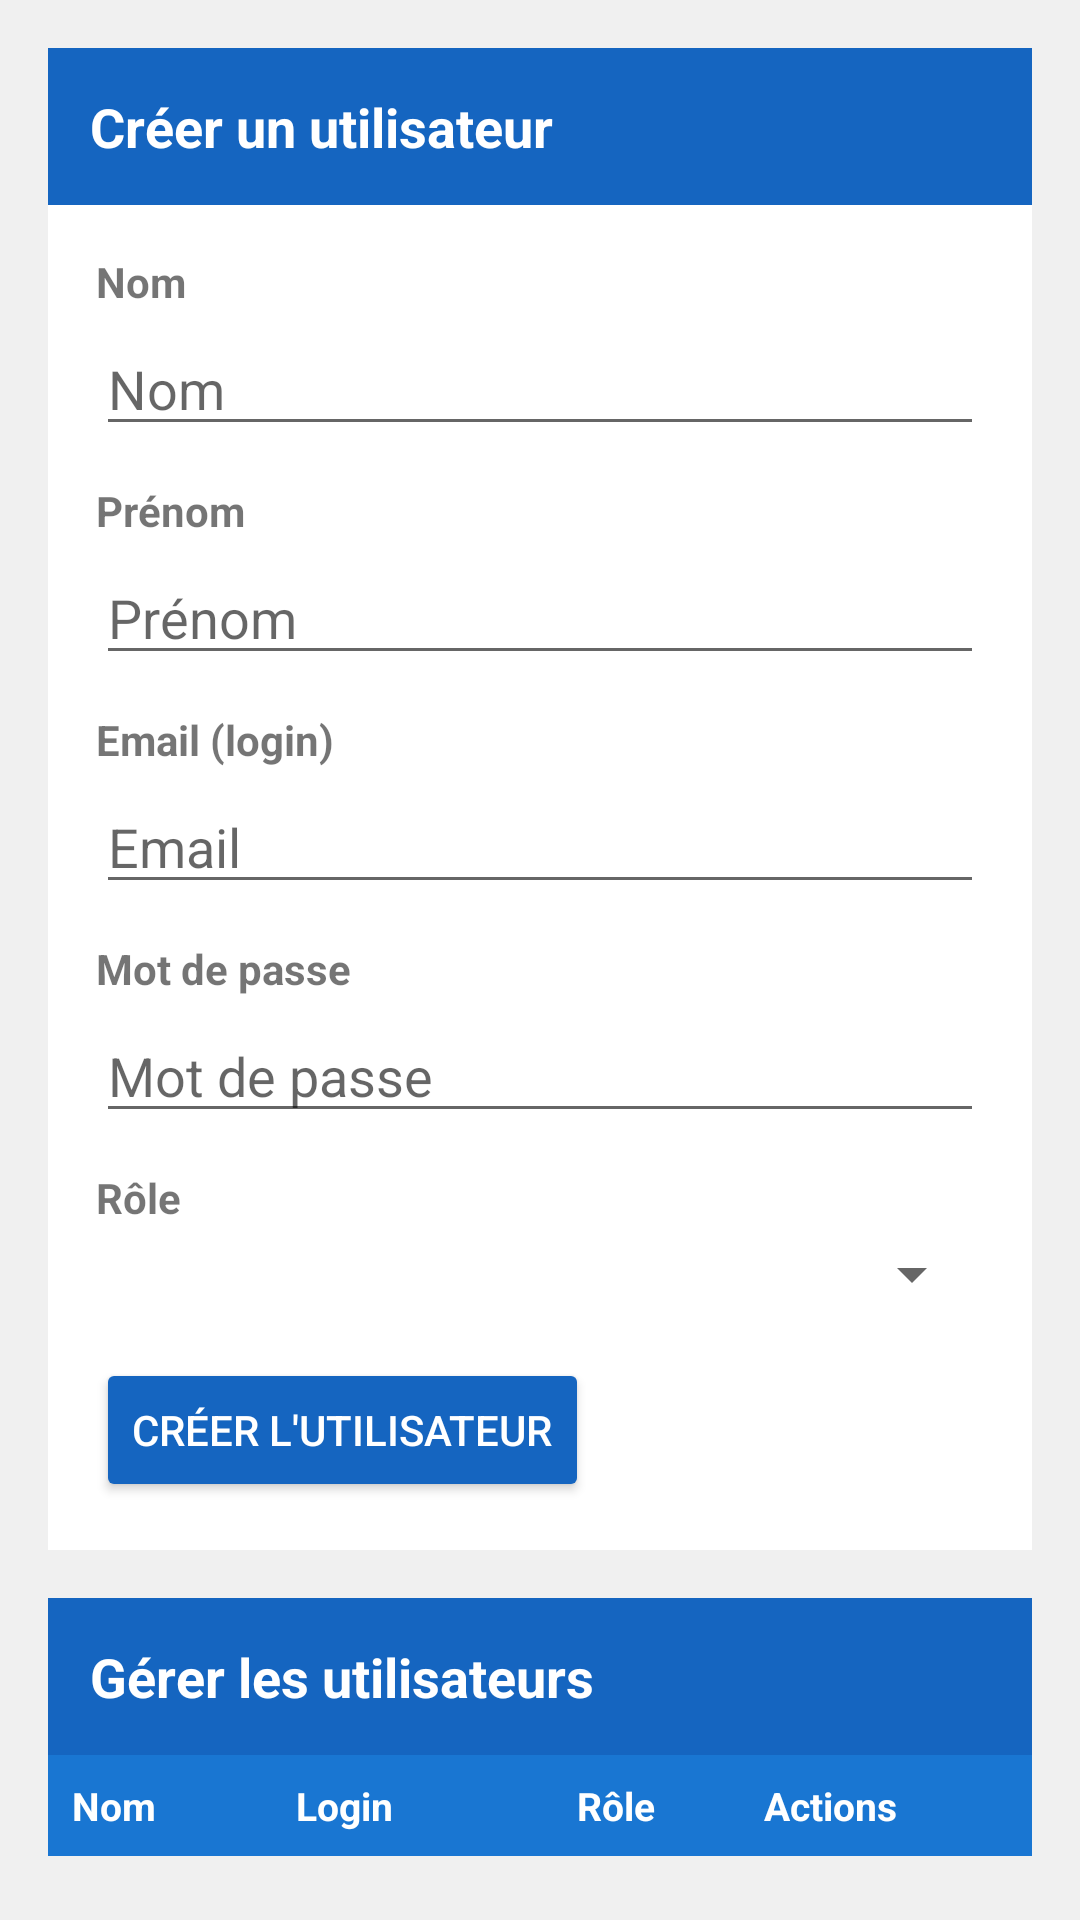

Reconstruct the res/layout file that produces this screen, plus the resources it refers to.
<!-- AndroidManifest.xml: application theme Theme.AppCompat.Light.NoActionBar -->
<!-- res/layout/fragment_gestion_users.xml -->
<?xml version="1.0" encoding="utf-8"?>
<ScrollView
    xmlns:android="http://schemas.android.com/apk/res/android"
    android:layout_width="match_parent"
    android:layout_height="match_parent"
    android:background="#F0F0F0">

    <LinearLayout
        android:layout_width="match_parent"
        android:layout_height="wrap_content"
        android:orientation="vertical"
        android:padding="16dp">

        
        <TextView
            android:layout_width="match_parent"
            android:layout_height="wrap_content"
            android:text="Créer un utilisateur"
            android:textSize="18sp"
            android:textStyle="bold"
            android:textColor="@android:color/white"
            android:background="#1565C0"
            android:padding="14dp"/>

        <LinearLayout
            android:layout_width="match_parent"
            android:layout_height="wrap_content"
            android:orientation="vertical"
            android:background="@android:color/white"
            android:padding="16dp"
            android:layout_marginBottom="16dp">

            <TextView
                android:layout_width="wrap_content"
                android:layout_height="wrap_content"
                android:text="Nom"
                android:textStyle="bold"
                android:layout_marginBottom="4dp"/>

            <EditText
                android:id="@+id/etNomUser"
                android:layout_width="match_parent"
                android:layout_height="wrap_content"
                android:hint="Nom"
                android:inputType="textPersonName"
                android:layout_marginBottom="12dp"/>

            <TextView
                android:layout_width="wrap_content"
                android:layout_height="wrap_content"
                android:text="Prénom"
                android:textStyle="bold"
                android:layout_marginBottom="4dp"/>

            <EditText
                android:id="@+id/etPrenomUser"
                android:layout_width="match_parent"
                android:layout_height="wrap_content"
                android:hint="Prénom"
                android:inputType="textPersonName"
                android:layout_marginBottom="12dp"/>

            <TextView
                android:layout_width="wrap_content"
                android:layout_height="wrap_content"
                android:text="Email (login)"
                android:textStyle="bold"
                android:layout_marginBottom="4dp"/>

            <EditText
                android:id="@+id/etEmailUser"
                android:layout_width="match_parent"
                android:layout_height="wrap_content"
                android:hint="Email"
                android:inputType="textEmailAddress"
                android:layout_marginBottom="12dp"/>

            <TextView
                android:layout_width="wrap_content"
                android:layout_height="wrap_content"
                android:text="Mot de passe"
                android:textStyle="bold"
                android:layout_marginBottom="4dp"/>

            <EditText
                android:id="@+id/etMdpUser"
                android:layout_width="match_parent"
                android:layout_height="wrap_content"
                android:hint="Mot de passe"
                android:inputType="textPassword"
                android:layout_marginBottom="12dp"/>

            <TextView
                android:layout_width="wrap_content"
                android:layout_height="wrap_content"
                android:text="Rôle"
                android:textStyle="bold"
                android:layout_marginBottom="4dp"/>

            <Spinner
                android:id="@+id/spinnerRoleUser"
                android:layout_width="match_parent"
                android:layout_height="wrap_content"
                android:layout_marginBottom="16dp"/>

            <Button
                android:id="@+id/btnCreerUser"
                android:layout_width="wrap_content"
                android:layout_height="wrap_content"
                android:text="Créer l'utilisateur"
                android:backgroundTint="#1565C0"
                android:textColor="@android:color/white"/>

        </LinearLayout>

        
        <TextView
            android:layout_width="match_parent"
            android:layout_height="wrap_content"
            android:text="Gérer les utilisateurs"
            android:textSize="18sp"
            android:textStyle="bold"
            android:textColor="@android:color/white"
            android:background="#1565C0"
            android:padding="14dp"/>

        
        <LinearLayout
            android:layout_width="match_parent"
            android:layout_height="wrap_content"
            android:orientation="horizontal"
            android:background="#1976D2"
            android:padding="8dp">

            <TextView
                android:layout_width="0dp"
                android:layout_height="wrap_content"
                android:layout_weight="1.2"
                android:text="Nom"
                android:textColor="@android:color/white"
                android:textStyle="bold"
                android:textSize="13sp"/>

            <TextView
                android:layout_width="0dp"
                android:layout_height="wrap_content"
                android:layout_weight="1.5"
                android:text="Login"
                android:textColor="@android:color/white"
                android:textStyle="bold"
                android:textSize="13sp"/>

            <TextView
                android:layout_width="0dp"
                android:layout_height="wrap_content"
                android:layout_weight="1"
                android:text="Rôle"
                android:textColor="@android:color/white"
                android:textStyle="bold"
                android:textSize="13sp"/>

            <TextView
                android:layout_width="0dp"
                android:layout_height="wrap_content"
                android:layout_weight="1.3"
                android:text="Actions"
                android:textColor="@android:color/white"
                android:textStyle="bold"
                android:textSize="13sp"/>
        </LinearLayout>

        
        <LinearLayout
            android:id="@+id/tableauUsers"
            android:layout_width="match_parent"
            android:layout_height="wrap_content"
            android:orientation="vertical"/>

    </LinearLayout>
</ScrollView>
<!-- resources referenced by this layout -->
<resources>

</resources>
